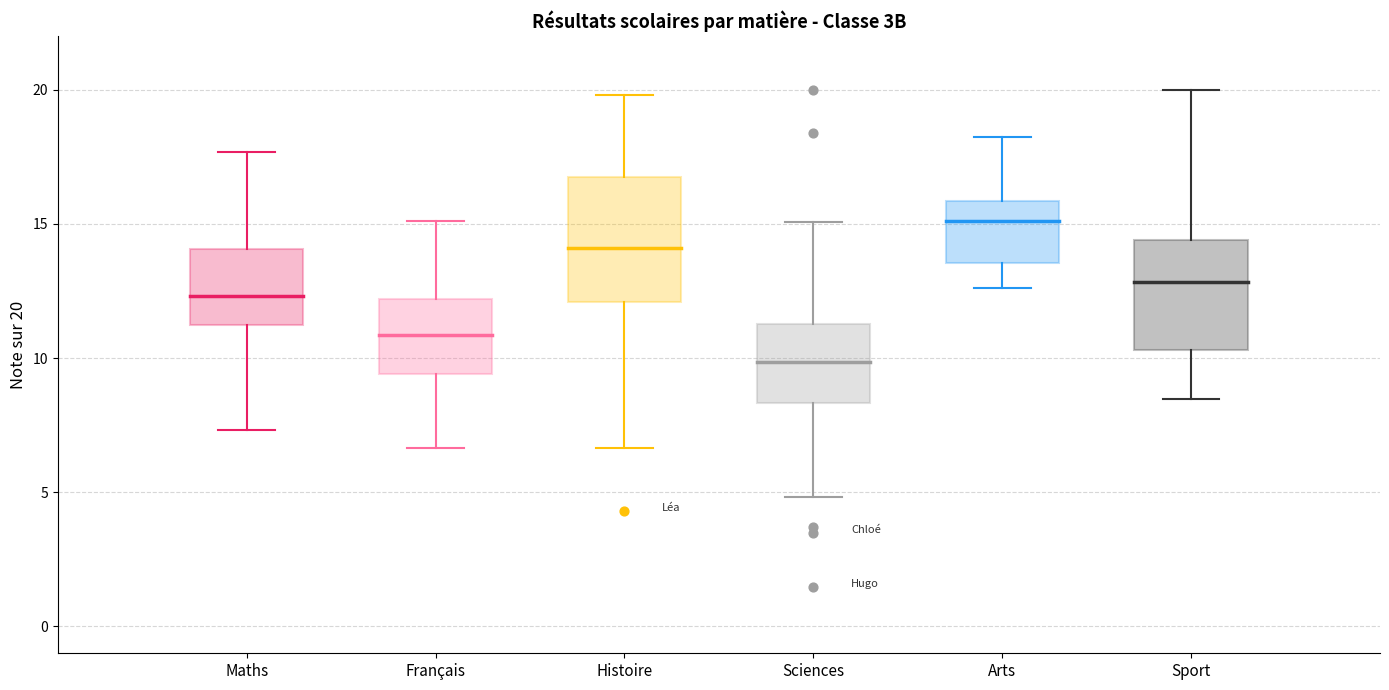
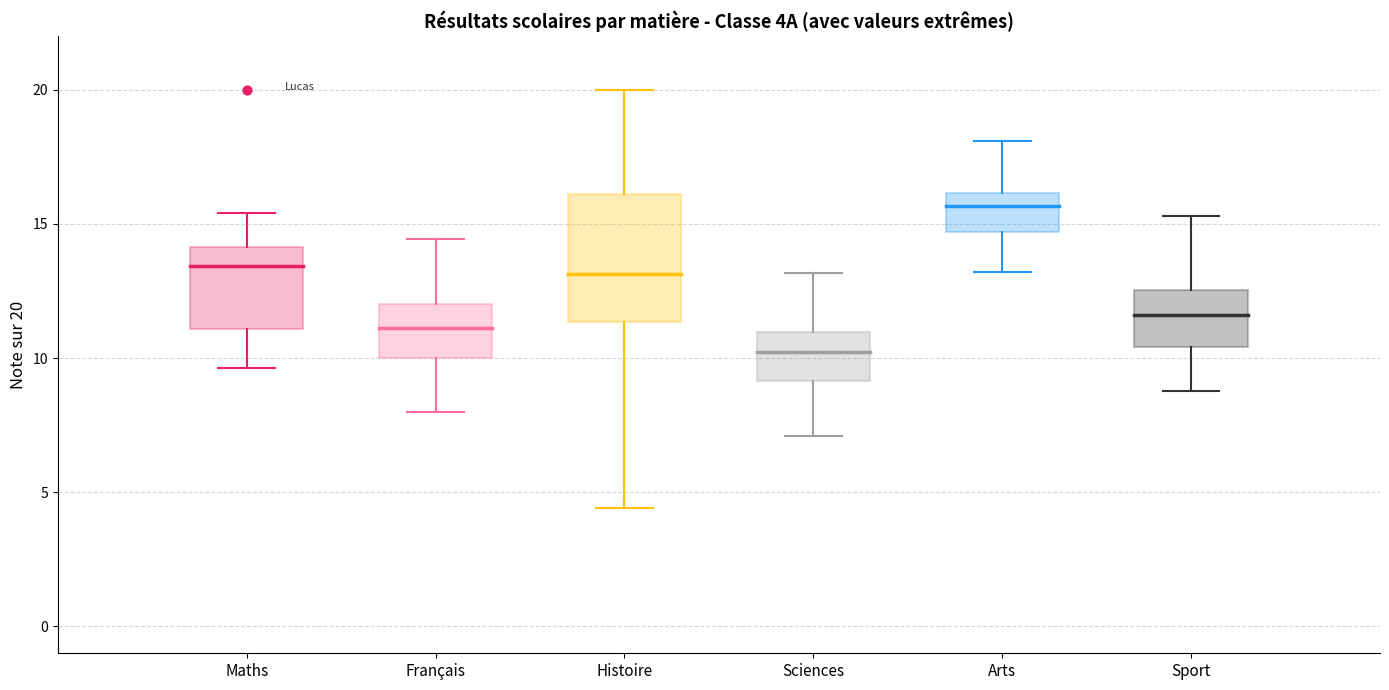
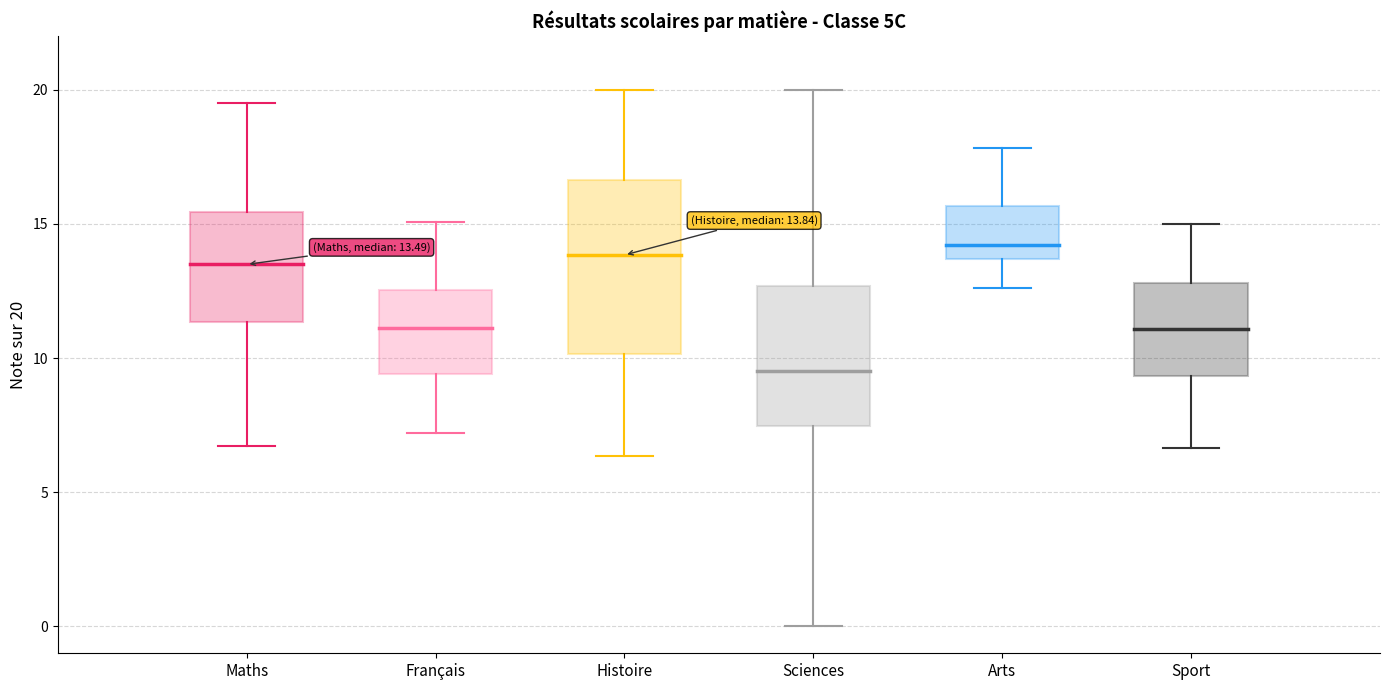
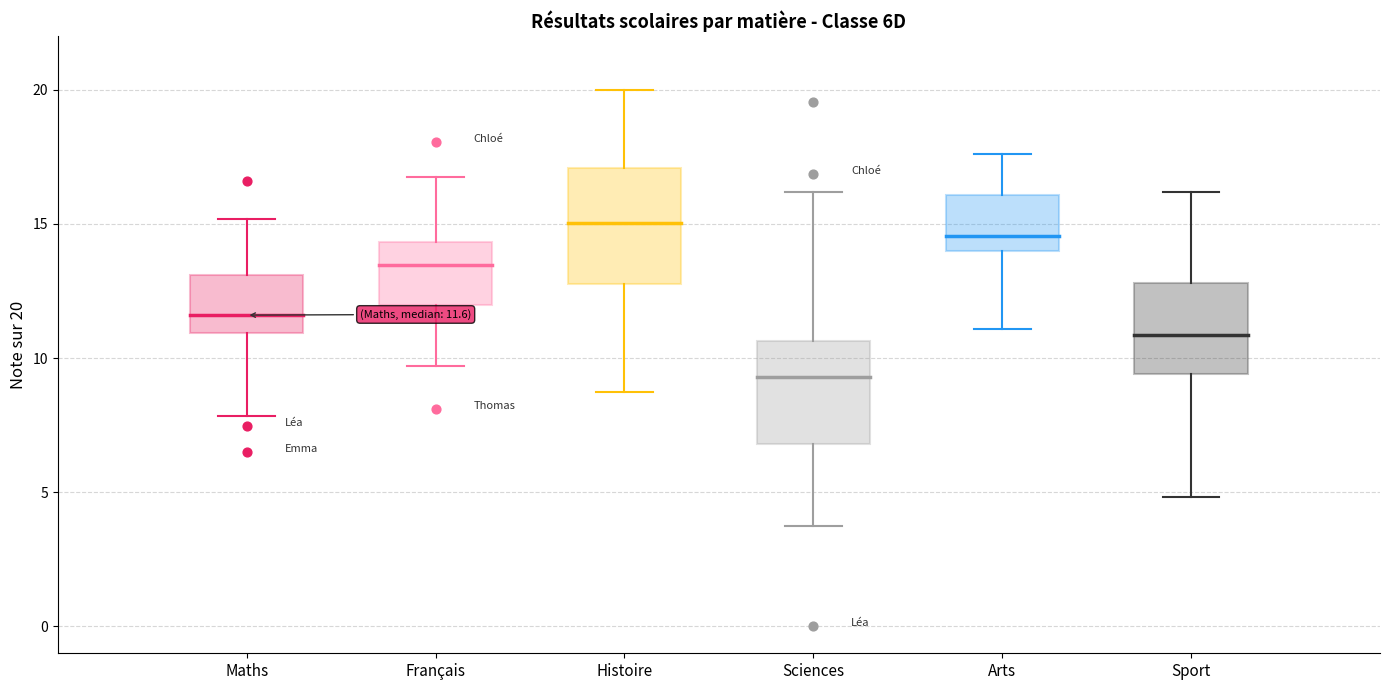
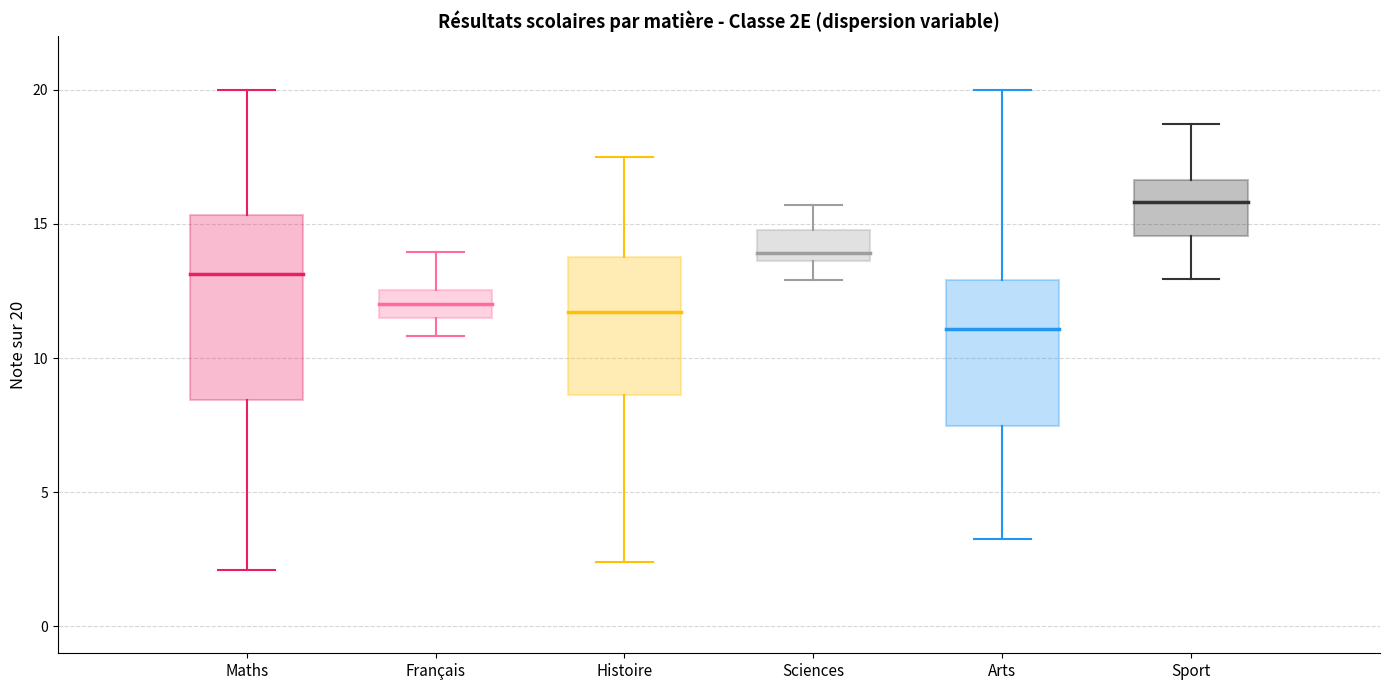
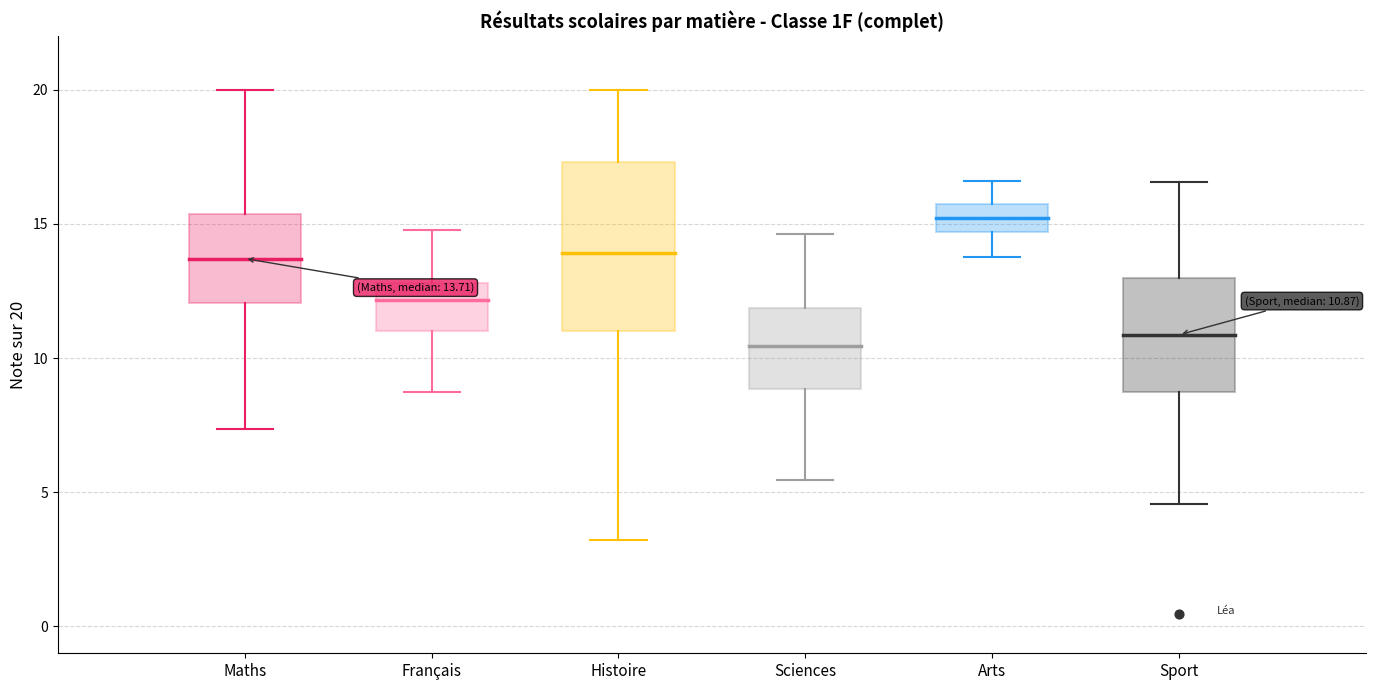

These figures' Python source, in order:
import matplotlib.pyplot as plt
import matplotlib.patches as mpatches
import numpy as np
import json
import random
from pathlib import Path

random.seed(42)
np.random.seed(42)

SUBJECTS = ['Maths', 'Français', 'Histoire', 'Sciences', 'Arts', 'Sport']
COLORS = ['#E91E63', '#FF6B9D', '#FFC107', '#9E9E9E', '#2196F3', '#333333']
STUDENT_NAMES = ['Hugo', 'Léa', 'Thomas', 'Emma', 'Lucas', 'Chloé', 'Nathan', 'Inès']

output_dir = Path('test_charts/boxplots')
output_dir.mkdir(parents=True, exist_ok=True)

manifest = {}


def make_grades(median, iqr, n=30):
    """Generate grade distribution around a median with given IQR."""
    q1 = median - iqr / 2
    q3 = median + iqr / 2
    data = np.random.normal(median, iqr / 1.35, n)
    data = np.clip(data, 0, 20)
    return sorted(data.tolist())


def box_stats(data):
    """Return box plot statistics."""
    q1 = float(np.percentile(data, 25))
    median = float(np.percentile(data, 50))
    q3 = float(np.percentile(data, 75))
    iqr = q3 - q1
    lower_fence = max(0, q1 - 1.5 * iqr)
    upper_fence = min(20, q3 + 1.5 * iqr)
    outliers = [x for x in data if x < lower_fence or x > upper_fence]
    whisker_low = min([x for x in data if x >= lower_fence], default=q1)
    whisker_high = max([x for x in data if x <= upper_fence], default=q3)
    return {
        'q1': round(q1, 2),
        'median': round(median, 2),
        'q3': round(q3, 2),
        'lower_fence': round(lower_fence, 2),
        'upper_fence': round(upper_fence, 2),
        'whisker_low': round(whisker_low, 2),
        'whisker_high': round(whisker_high, 2),
        'outliers': [round(o, 2) for o in outliers]
    }


def draw_boxplot(ax, pos, data, color, stats, tooltip=None, tooltip_offset=(0.3, 0), outlier_labels=None):
    """Draw a single box plot manually for full control."""
    q1, median, q3 = stats['q1'], stats['median'], stats['q3']
    wl, wh = stats['whisker_low'], stats['whisker_high']
    outliers = stats['outliers']

    # Box
    box = mpatches.FancyBboxPatch(
        (pos - 0.3, q1), 0.6, q3 - q1,
        boxstyle="square,pad=0",
        linewidth=1.5, edgecolor=color,
        facecolor=color, alpha=0.3
    )
    ax.add_patch(box)

    # Median line
    ax.plot([pos - 0.3, pos + 0.3], [median, median], color=color, linewidth=2.5)

    # Whiskers
    ax.plot([pos, pos], [wl, q1], color=color, linewidth=1.5)
    ax.plot([pos, pos], [q3, wh], color=color, linewidth=1.5)

    # Whisker caps
    ax.plot([pos - 0.15, pos + 0.15], [wl, wl], color=color, linewidth=1.5)
    ax.plot([pos - 0.15, pos + 0.15], [wh, wh], color=color, linewidth=1.5)

    # Outliers
    for i, o in enumerate(outliers):
        ax.scatter(pos, o, color=color, s=40, zorder=5)
        if outlier_labels and i < len(outlier_labels):
            ax.annotate(outlier_labels[i], (pos, o),
                        xytext=(pos + 0.2, o),
                        fontsize=8, color='#333333')

    # Tooltip
    if tooltip:
        tx, ty = pos + tooltip_offset[0], tooltip_offset[1]
        label = f"({SUBJECTS[pos-1]}, median: {median})"
        ax.annotate(label, (pos, median),
                    xytext=(tx, ty),
                    fontsize=8,
                    bbox=dict(boxstyle='round,pad=0.3', facecolor=color, alpha=0.8),
                    arrowprops=dict(arrowstyle='->', color='#333333'))


def generate_chart(filename, configs, title, show_tooltips_on=None, proximity_confusion=False):
    """
    configs: list of (median, iqr) per subject
    show_tooltips_on: list of subject indices with visible tooltips
    """
    fig, ax = plt.subplots(figsize=(14, 7))

    ground_truth = {'title': title, 'subjects': []}

    for i, (subject, color, (median, iqr)) in enumerate(zip(SUBJECTS, COLORS, configs)):
        data = make_grades(median, iqr)
        stats = box_stats(data)

        has_tooltip = show_tooltips_on and i in show_tooltips_on

        # Proximity confusion: offset tooltip of box 0 toward box 1
        t_offset = (0.35, median + 1)
        if proximity_confusion and i == 0:
            t_offset = (0.6, median - 0.5)  # bleeds toward next box

        outlier_labels = None
        if stats['outliers']:
            outlier_labels = random.sample(STUDENT_NAMES, min(len(stats['outliers']), 2))

        draw_boxplot(ax, i + 1, data, color, stats,
                     tooltip=has_tooltip,
                     tooltip_offset=t_offset,
                     outlier_labels=outlier_labels)

        ground_truth['subjects'].append({
            'name': subject,
            'color': color,
            **stats,
            'tooltip_visible': bool(has_tooltip)
        })

    ax.set_xlim(0, len(SUBJECTS) + 1)
    ax.set_ylim(-1, 22)
    ax.set_xticks(range(1, len(SUBJECTS) + 1))
    ax.set_xticklabels(SUBJECTS, fontsize=11)
    ax.set_ylabel('Note sur 20', fontsize=12)
    ax.set_title(title, fontsize=13, fontweight='bold')
    ax.yaxis.grid(True, linestyle='--', alpha=0.5)
    ax.set_axisbelow(True)
    ax.spines['top'].set_visible(False)
    ax.spines['right'].set_visible(False)

    plt.tight_layout()
    path = output_dir / filename
    plt.savefig(path, dpi=150, bbox_inches='tight')
    plt.close()
    print(f"Generated {filename}")
    return ground_truth


# Chart 1: Clean baseline
manifest['boxplot_01_baseline.png'] = generate_chart(
    'boxplot_01_baseline.png',
    configs=[(13, 4), (11, 3), (14, 5), (10, 6), (15, 2), (12, 4)],
    title='Résultats scolaires par matière - Classe 3B'
)

# Chart 2: Outliers only
manifest['boxplot_02_outliers.png'] = generate_chart(
    'boxplot_02_outliers.png',
    configs=[(13, 3), (11, 2), (14, 4), (10, 2), (15, 2), (12, 3)],
    title='Résultats scolaires par matière - Classe 4A (avec valeurs extrêmes)'
)

# Chart 3: Tooltips on 2 center boxes (index 0=Maths, 2=Histoire)
manifest['boxplot_03_tooltips_center.png'] = generate_chart(
    'boxplot_03_tooltips_center.png',
    configs=[(13, 4), (11, 3), (14, 5), (10, 6), (15, 2), (12, 4)],
    title='Résultats scolaires par matière - Classe 5C',
    show_tooltips_on=[0, 2]
)

# Chart 4: Tooltip proximity confusion (tooltip for Maths bleeds toward Français)
manifest['boxplot_04_proximity.png'] = generate_chart(
    'boxplot_04_proximity.png',
    configs=[(12, 3), (13, 3), (14, 4), (10, 5), (15, 2), (11, 4)],
    title='Résultats scolaires par matière - Classe 6D',
    show_tooltips_on=[0],
    proximity_confusion=True
)

# Chart 5: Extreme size variation
manifest['boxplot_05_size_variation.png'] = generate_chart(
    'boxplot_05_size_variation.png',
    configs=[(13, 8), (12, 1), (11, 7), (14, 1), (10, 6), (15, 2)],
    title='Résultats scolaires par matière - Classe 2E (dispersion variable)'
)

# Chart 6: Full complexity
manifest['boxplot_06_full_complexity.png'] = generate_chart(
    'boxplot_06_full_complexity.png',
    configs=[(13, 5), (12, 2), (14, 6), (10, 3), (15, 1), (11, 5)],
    title='Résultats scolaires par matière - Classe 1F (complet)',
    show_tooltips_on=[0, 5],
    proximity_confusion=True
)

# Save manifest
manifest_path = output_dir / 'ground_truth.json'
with open(manifest_path, 'w', encoding='utf-8') as f:
    json.dump(manifest, f, indent=2, ensure_ascii=False)

print(f"\nGenerated 6 box plots in {output_dir}/")
print(f"Ground truth saved to {manifest_path}")
